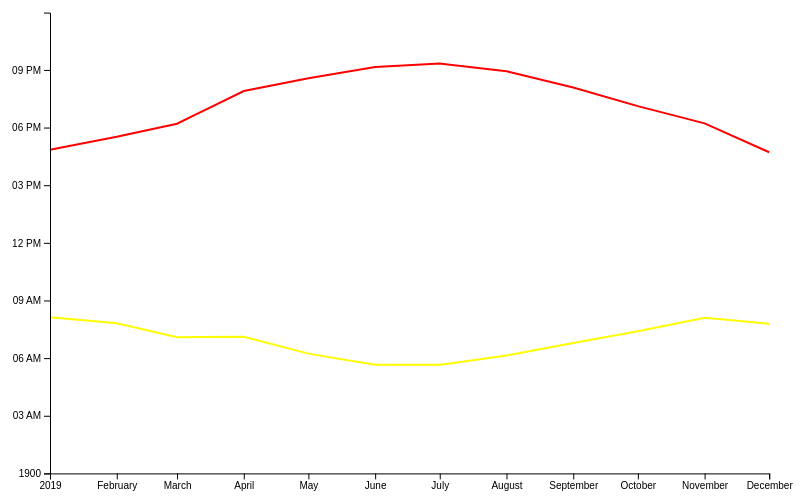
D3 v4 page, settled after 480 driven frames (8 s of simulated time); the page loaded 1 data file(s).



var svg = d3.select("body").append("svg")

function redraw(){
var top_distance_factor = 0.2
	bottom_distance_factor = 0.2,
	left_distance_factor = 0.2,
	right_distance_factor = 0.2;
// set the dimensions and margins of the graph
var margin = {top: window.innerHeight*top_distance_factor, 
			  right: window.innerWidth*right_distance_factor, 
			  bottom: window.innerHeight*bottom_distance_factor, 
			  left: 100},//window.innerWidth*left_distance_factor},
    
	width = window.innerWidth - margin.left - margin.right,
    height = window.innerHeight - margin.top - margin.bottom;

console.log("width: "+width)	
console.log("height: "+height)

// parse the date / time
var parseTime = d3.timeParse("%d-%b-%y");
var parseTimeHour = d3.timeParse("%H:%M %p");
// set the ranges
var x = d3.scaleTime().range([0, width]);
//var y = d3.scaleLinear().range([height, 0]);
var y = d3.scaleTime().range([height, 0]);
// define the line
var valueline = d3.line()
    .x(function(d) { return x(d.date); })
    .y(function(d) { return y(d.sunrise); });

var valueline2 = d3.line()
    .x(function(d) { return x(d.date); })
    .y(function(d) { return y(d.sunset); });
// append the svg object to the body of the page
// appends a 'group' element to 'svg'
// moves the 'group' element to the top left margin

	//svg.selectAll("*").remove();
svg = svg.attr("width", width + margin.left + margin.right)
    .attr("height", height + margin.top + margin.bottom)
	.append("g")
    .attr("transform",
          "translate(" + margin.left + "," + margin.top + ")");
	
// Get the data
d3.csv("year.csv", function(error, data) {
  if (error) throw error;

  // format the data
  data.forEach(function(d) {
      d.date = parseTime(d.date);
      d.sunrise = parseTimeHour(d.sunrise);
	  d.sunset = parseTimeHour(d.sunset);
	  console.log(d.sunrise);
	  console.log(d.sunset);
	  //console.log(d.close);
  });

  // Scale the range of the data
  x.domain(d3.extent(data, function(d) { return d.date; }));
  //y.domain(d3.extent(data, function(d) { return d.time; }));	
  y.domain(d3.extent([parseTimeHour("00:00 AM"),parseTimeHour("11:59 PM")]));
  
  // Add the valueline path.
  svg.append("path")
      .data([data])
      .attr("class", "line")
      .attr("d", valueline);
 
 // Add the valueline2 path.
  svg.append("path")
      .data([data])
      .attr("class", "line")
	  .style("stroke", "red")
      .attr("d", valueline2);
	  
  // Add the X Axis
  svg.append("g")
      .attr("transform", "translate(0," + height + ")")
      .call(d3.axisBottom(x));

  // Add the Y Axis
  svg.append("g")
      .call(d3.axisLeft(y));

});
}
redraw();
//window.addEventListener("resize", redraw);

console.log(window.innerHeight+" -- "+window.innerWidth);
var parseTimeHours = d3.timeParse("%H:%M %p");
var timeHour = parseTimeHours("11:05 AM");
console.log("timeHour: " + timeHour);


### data: year.csv
date, sunrise, sunset
1-Jan-19, 8:08 am, 4:51 pm
1-Feb-19, 7:49 am, 5:31 pm
1-Mar-19, 7:05 am, 6:12 pm
1-Apr-19, 7:07 am, 7:54 pm
1-May-19, 6:14 am, 8:34 pm
1-Jun-19, 5:39 am, 9:09 pm
1-Jul-19, 5:39 am, 9:20 pm
1-Aug-19, 6:08 am, 8:56 pm
1-Sep-19, 6:47 am, 8:05 pm
1-Oct-19, 7:24 am, 7:07 pm
1-Nov-19, 8:06 am, 6:13 pm
1-Dec-19, 7:47 am, 4:43 pm